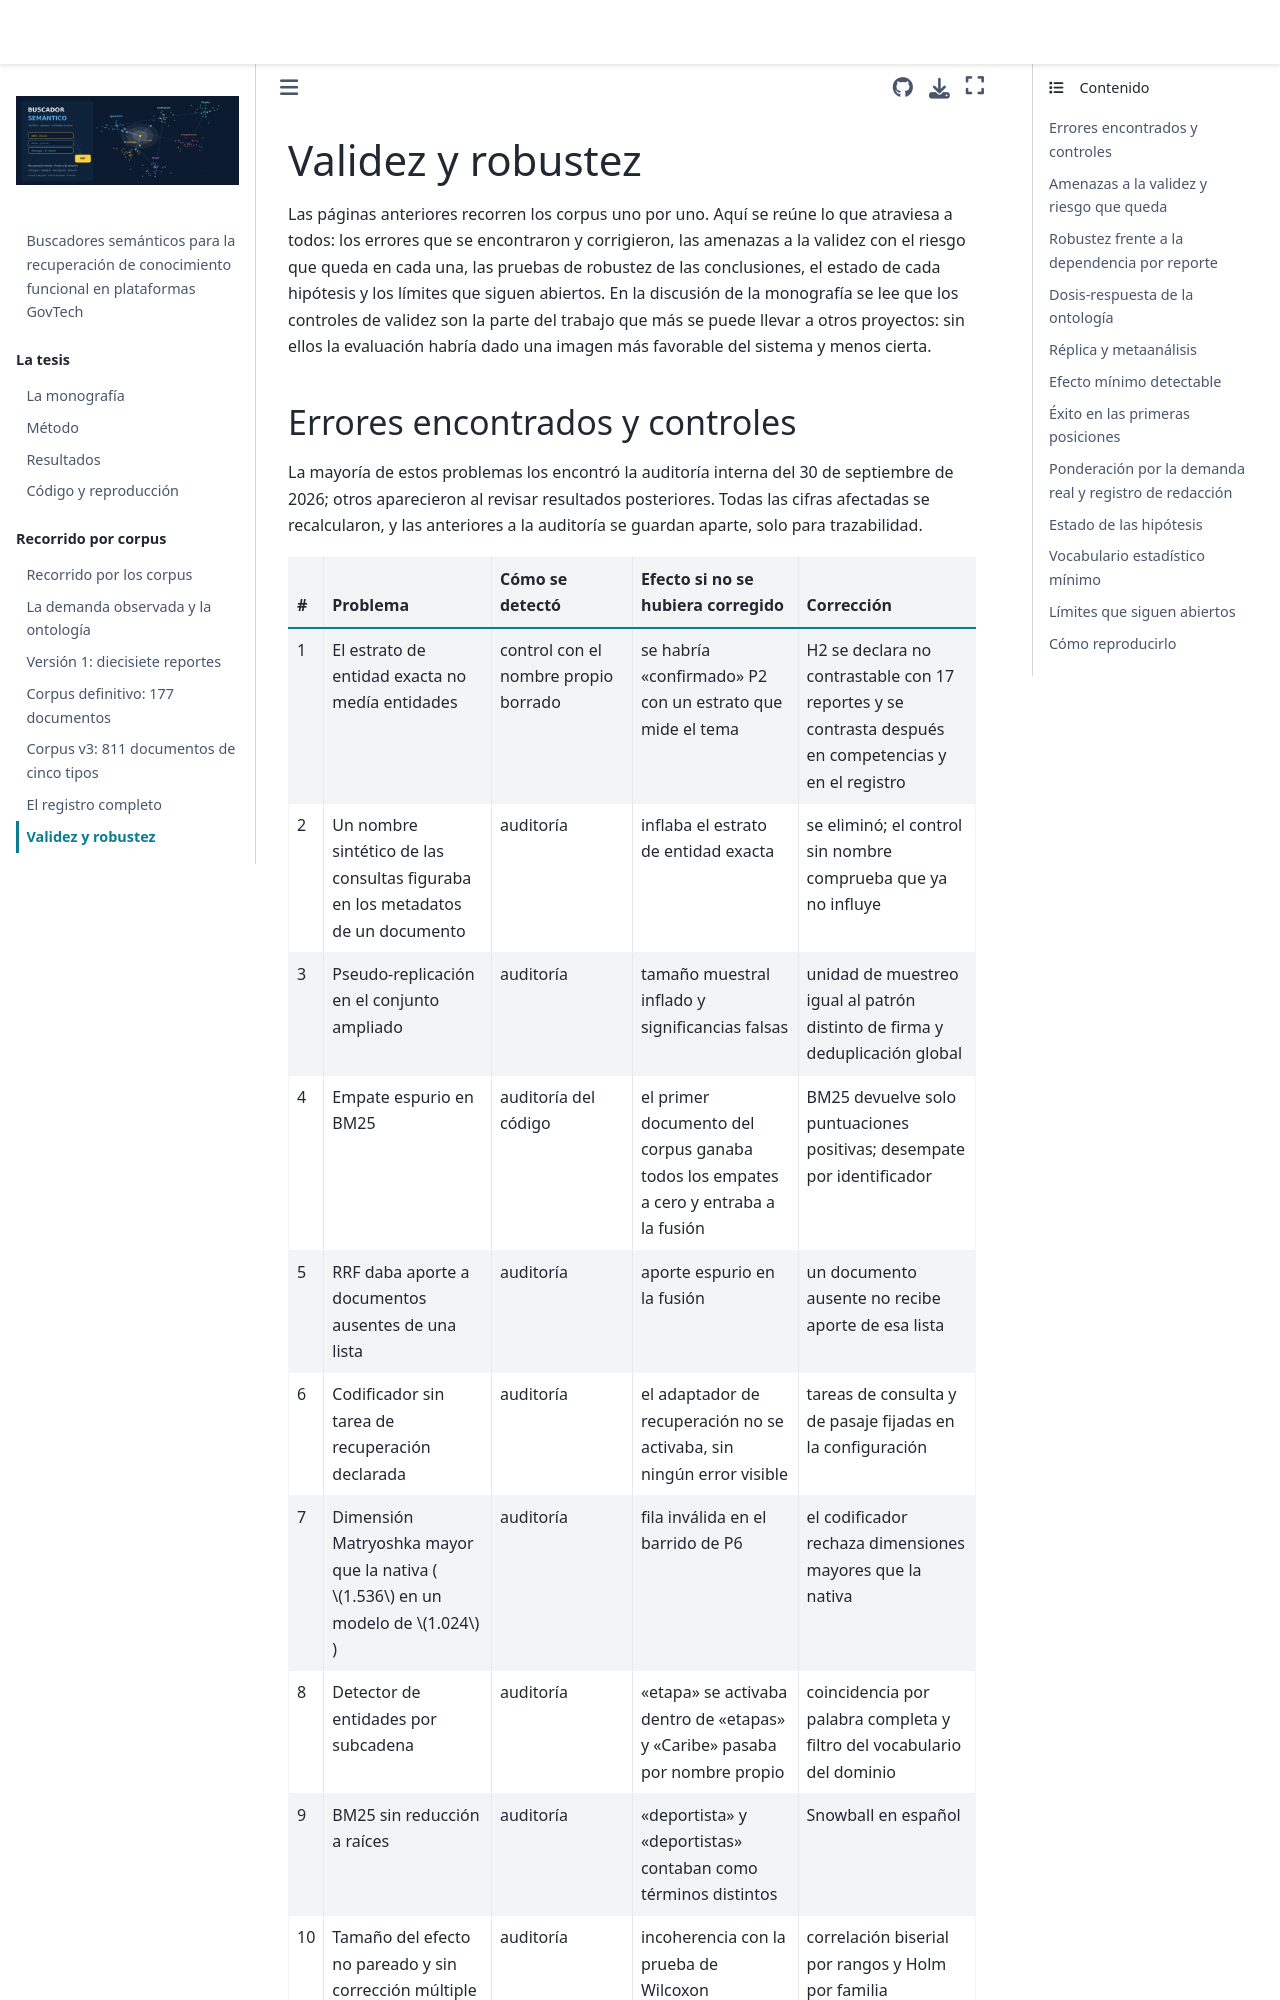

repository: luispenaranda08/semantic_search_engine · page: recorrido/06_validez_y_robustez.html · generator: jekyll

# Validez y robustez

Las páginas anteriores recorren los corpus uno por uno. Aquí se reúne lo que atraviesa a todos: los
errores que se encontraron y corrigieron, las amenazas a la validez con el riesgo que queda en cada
una, las pruebas de robustez de las conclusiones, el estado de cada hipótesis y los límites que
siguen abiertos. En la discusión de la monografía se lee que los controles de validez son la parte
del trabajo que más se puede llevar a otros proyectos: sin ellos la evaluación habría dado una
imagen más favorable del sistema y menos cierta.
